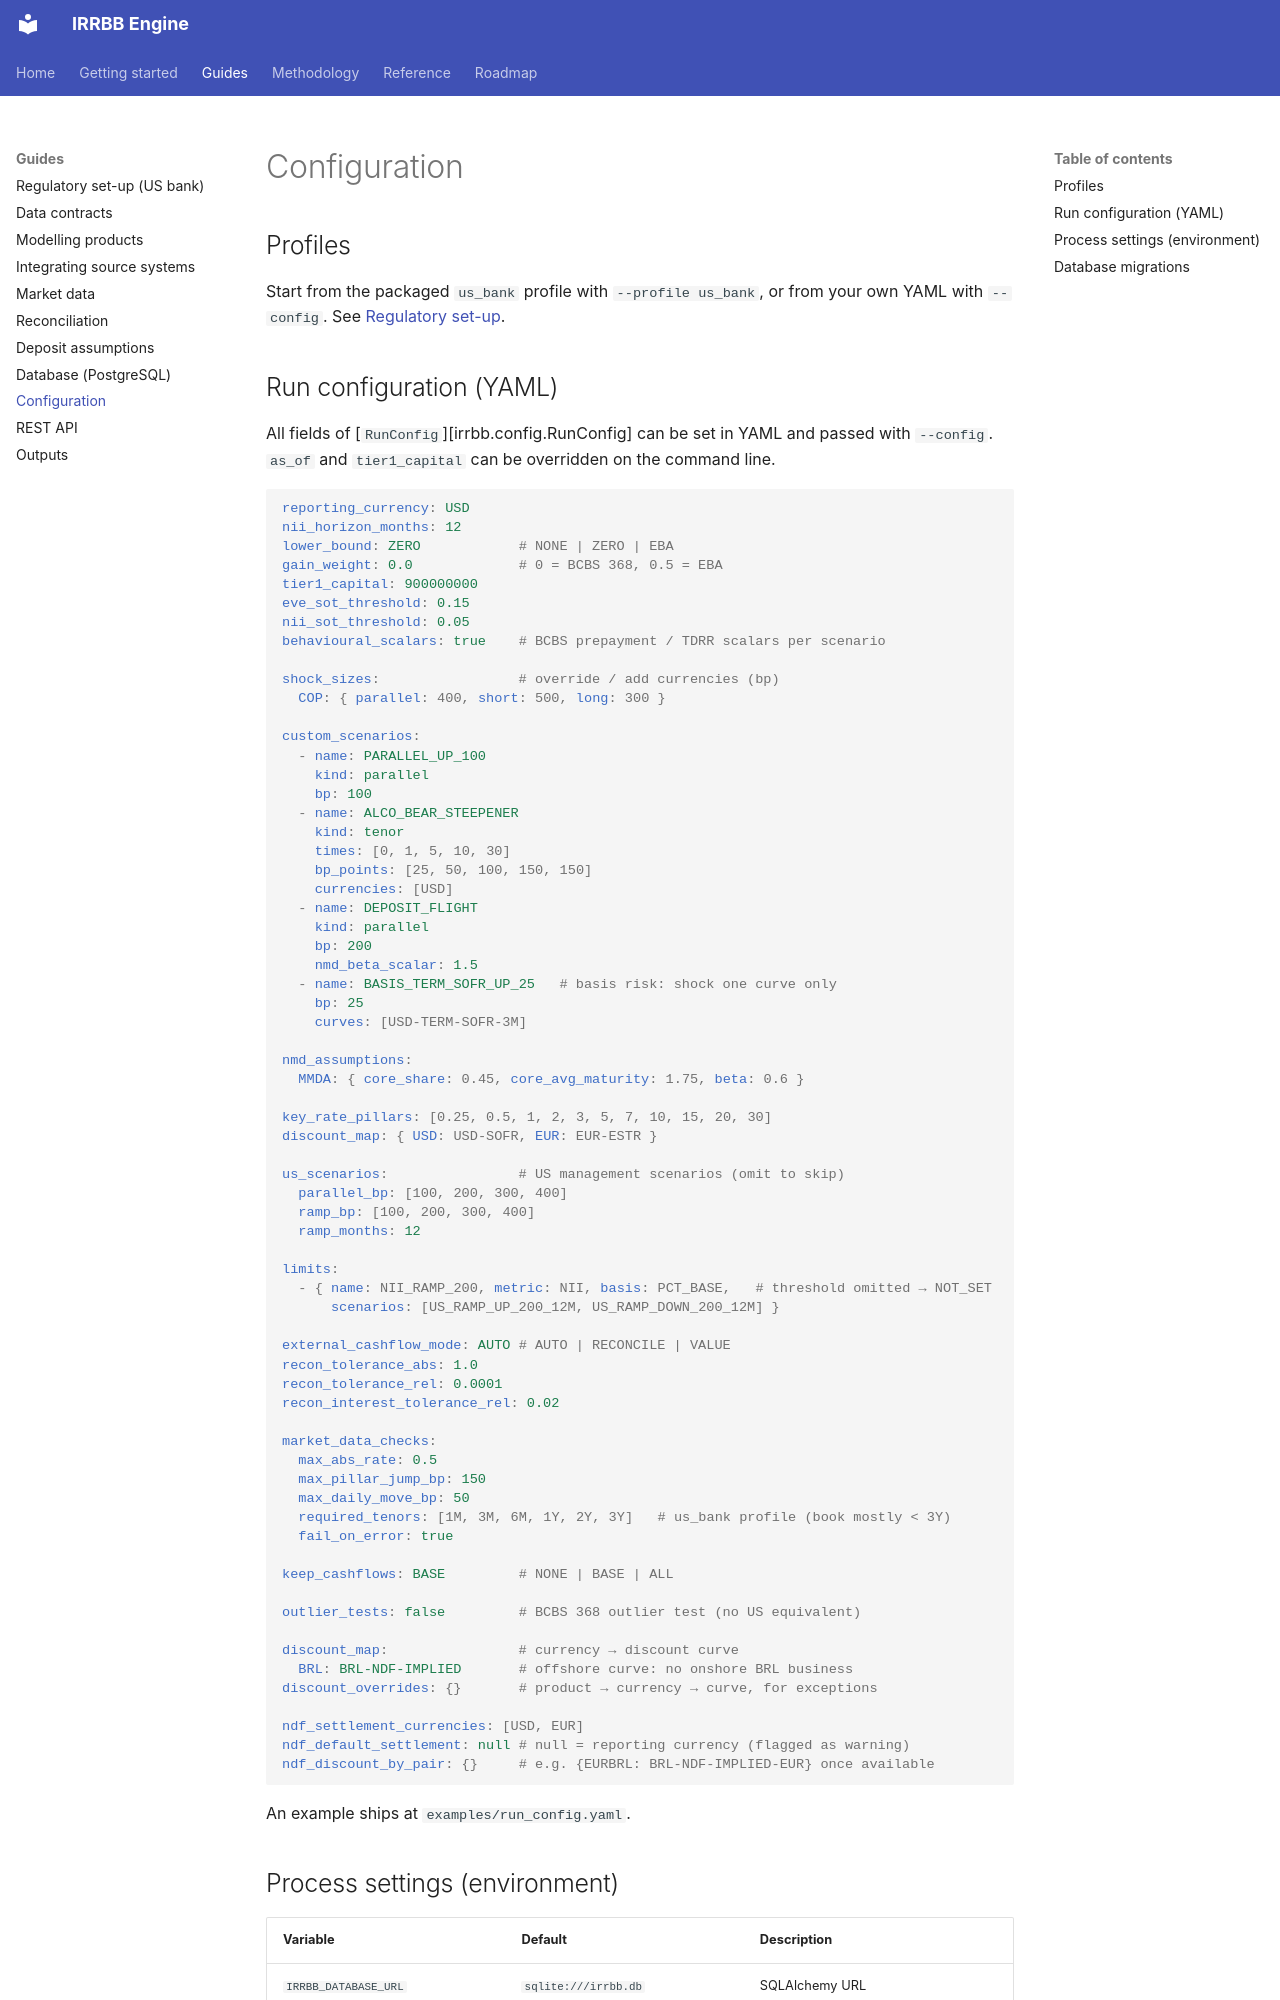

repository: dcancellaa/irrbb · page: guides/configuration/index.html · generator: mkdocs

# Configuration

## Profiles

Start from the packaged `us_bank` profile with `--profile us_bank`, or from
your own YAML with `--config`.
See [Regulatory set-up](regulatory-setup.md).

## Run configuration (YAML)

All fields of [`RunConfig`][irrbb.config.RunConfig] can be set in YAML and
passed with `--config`. `as_of` and `tier1_capital` can be overridden on the
command line.

```yaml
reporting_currency: USD
nii_horizon_months: 12
lower_bound: ZERO            # NONE | ZERO | EBA
gain_weight: 0.0             # 0 = BCBS 368, 0.5 = EBA
tier1_capital: 900000000
eve_sot_threshold: 0.15
nii_sot_threshold: 0.05
behavioural_scalars: true    # BCBS prepayment / TDRR scalars per scenario

shock_sizes:                 # override / add currencies (bp)
  COP: { parallel: 400, short: 500, long: 300 }

custom_scenarios:
  - name: PARALLEL_UP_100
    kind: parallel
    bp: 100
  - name: ALCO_BEAR_STEEPENER
    kind: tenor
    times: [0, 1, 5, 10, 30]
    bp_points: [25, 50, 100, 150, 150]
    currencies: [USD]
  - name: DEPOSIT_FLIGHT
    kind: parallel
    bp: 200
    nmd_beta_scalar: 1.5
  - name: BASIS_TERM_SOFR_UP_25   # basis risk: shock one curve only
    bp: 25
    curves: [USD-TERM-SOFR-3M]

nmd_assumptions:
  MMDA: { core_share: 0.45, core_avg_maturity: 1.75, beta: 0.6 }

key_rate_pillars: [0.25, 0.5, 1, 2, 3, 5, 7, 10, 15, 20, 30]
discount_map: { USD: USD-SOFR, EUR: EUR-ESTR }

us_scenarios:                # US management scenarios (omit to skip)
  parallel_bp: [100, 200, 300, 400]
  ramp_bp: [100, 200, 300, 400]
  ramp_months: 12

limits:
  - { name: NII_RAMP_200, metric: NII, basis: PCT_BASE,   # threshold omitted → NOT_SET
      scenarios: [US_RAMP_UP_200_12M, US_RAMP_DOWN_200_12M] }

external_cashflow_mode: AUTO # AUTO | RECONCILE | VALUE
recon_tolerance_abs: 1.0
recon_tolerance_rel: 0.0001
recon_interest_tolerance_rel: 0.02

market_data_checks:
  max_abs_rate: 0.5
  max_pillar_jump_bp: 150
  max_daily_move_bp: 50
  required_tenors: [1M, 3M, 6M, 1Y, 2Y, 3Y]   # us_bank profile (book mostly < 3Y)
  fail_on_error: true

keep_cashflows: BASE         # NONE | BASE | ALL

outlier_tests: false         # BCBS 368 outlier test (no US equivalent)

discount_map:                # currency → discount curve
  BRL: BRL-NDF-IMPLIED       # offshore curve: no onshore BRL business
discount_overrides: {}       # product → currency → curve, for exceptions

ndf_settlement_currencies: [USD, EUR]
ndf_default_settlement: null # null = reporting currency (flagged as warning)
ndf_discount_by_pair: {}     # e.g. {EURBRL: BRL-NDF-IMPLIED-EUR} once available
```

An example ships at `examples/run_config.yaml`.
